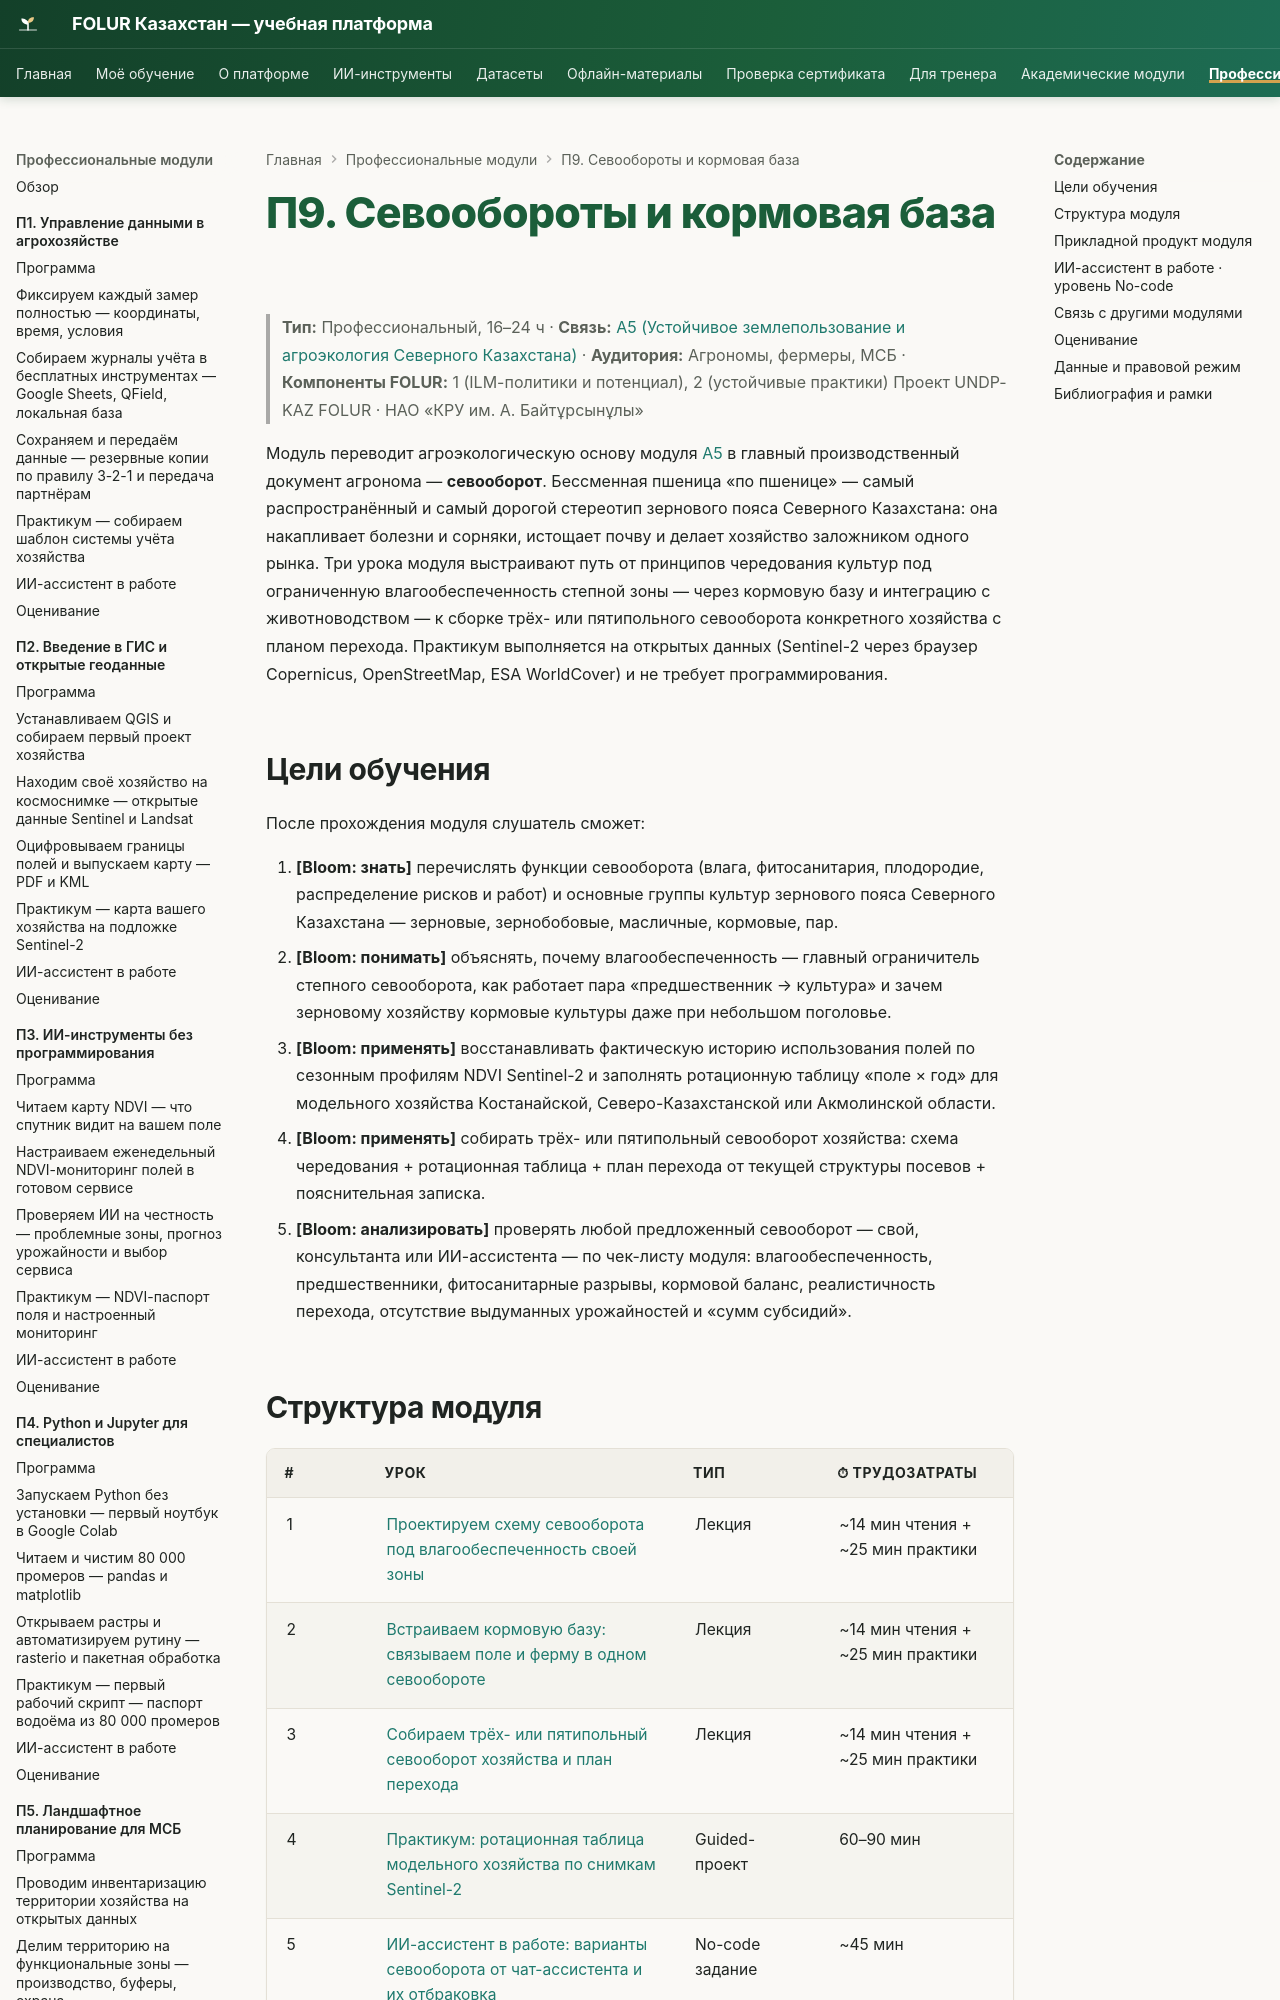

repository: vel5id/undp-kaz-folur · page: modules/p9/index.html · generator: mkdocs

# П9. Севообороты и кормовая база

> **Тип:** Профессиональный, 16–24 ч · **Связь:** [А5 (Устойчивое землепользование и агроэкология Северного Казахстана)](../a5/index.md) · **Аудитория:** Агрономы, фермеры, МСБ · **Компоненты FOLUR:** 1 (ILM-политики и потенциал), 2 (устойчивые практики)
> Проект UNDP-KAZ FOLUR · НАО «КРУ им. А. Байтұрсынұлы»

Модуль переводит агроэкологическую основу модуля [А5](../a5/index.md) в главный производственный документ агронома — **севооборот**. Бессменная пшеница «по пшенице» — самый распространённый и самый дорогой стереотип зернового пояса Северного Казахстана: она накапливает болезни и сорняки, истощает почву и делает хозяйство заложником одного рынка. Три урока модуля выстраивают путь от принципов чередования культур под ограниченную влагообеспеченность степной зоны — через кормовую базу и интеграцию с животноводством — к сборке трёх- или пятипольного севооборота конкретного хозяйства с планом перехода. Практикум выполняется на открытых данных (Sentinel-2 через браузер Copernicus, OpenStreetMap, ESA WorldCover) и не требует программирования.

## Цели обучения

После прохождения модуля слушатель сможет:

1. **[Bloom: знать]** перечислять функции севооборота (влага, фитосанитария, плодородие, распределение рисков и работ) и основные группы культур зернового пояса Северного Казахстана — зерновые, зернобобовые, масличные, кормовые, пар.
2. **[Bloom: понимать]** объяснять, почему влагообеспеченность — главный ограничитель степного севооборота, как работает пара «предшественник → культура» и зачем зерновому хозяйству кормовые культуры даже при небольшом поголовье.
3. **[Bloom: применять]** восстанавливать фактическую историю использования полей по сезонным профилям NDVI Sentinel-2 и заполнять ротационную таблицу «поле × год» для модельного хозяйства Костанайской, Северо-Казахстанской или Акмолинской области.
4. **[Bloom: применять]** собирать трёх- или пятипольный севооборот хозяйства: схема чередования + ротационная таблица + план перехода от текущей структуры посевов + пояснительная записка.
5. **[Bloom: анализировать]** проверять любой предложенный севооборот — свой, консультанта или ИИ-ассистента — по чек-листу модуля: влагообеспеченность, предшественники, фитосанитарные разрывы, кормовой баланс, реалистичность перехода, отсутствие выдуманных урожайностей и «сумм субсидий».
